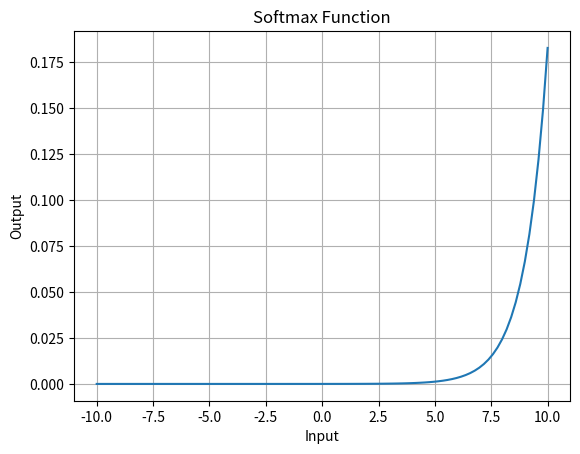

The matplotlib source for this figure:
import numpy as np
import matplotlib.pyplot as plt

def softmax(x):
    return np.exp(x) / np.sum(np.exp(x), axis=0)

# 生成一组输入数据
x = np.linspace(-10, 10, 100)
# 计算softmax输出
y = softmax(x)

# 绘制函数图像
plt.plot(x, y)
plt.title('Softmax Function')
plt.xlabel('Input')
plt.ylabel('Output')
plt.grid(True)
plt.show()
